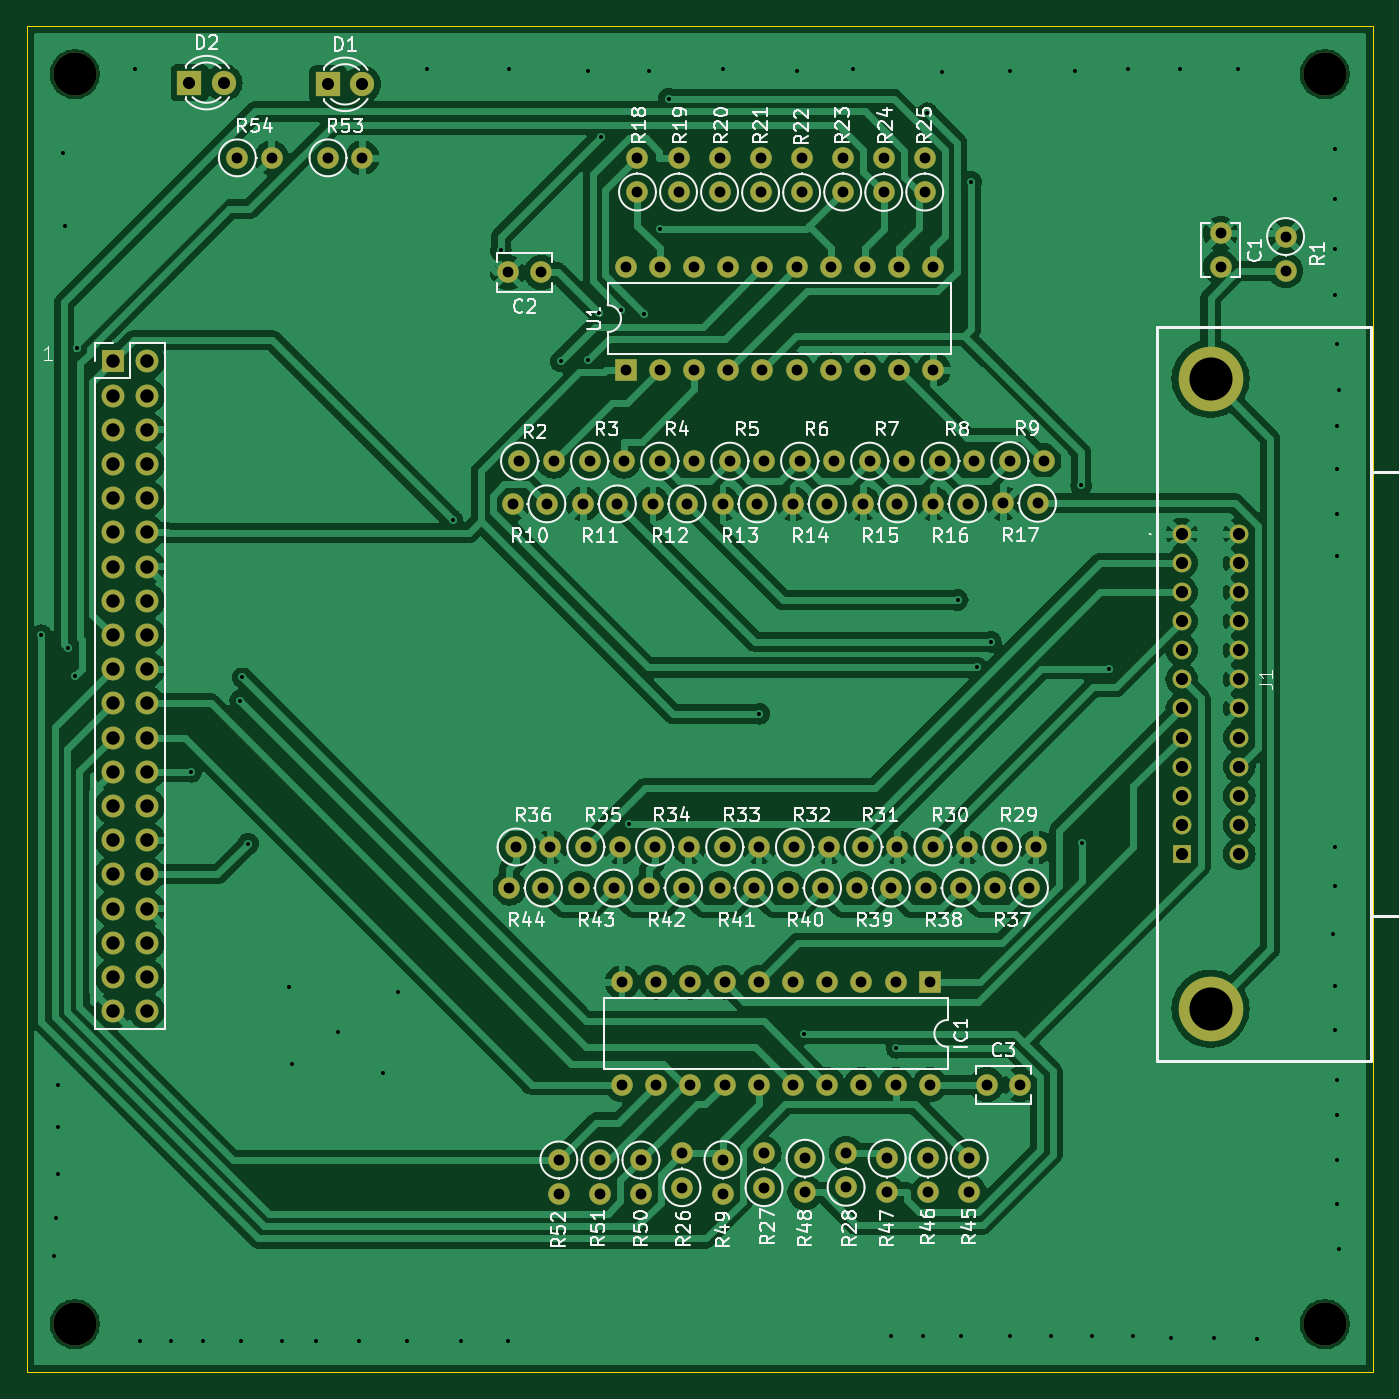
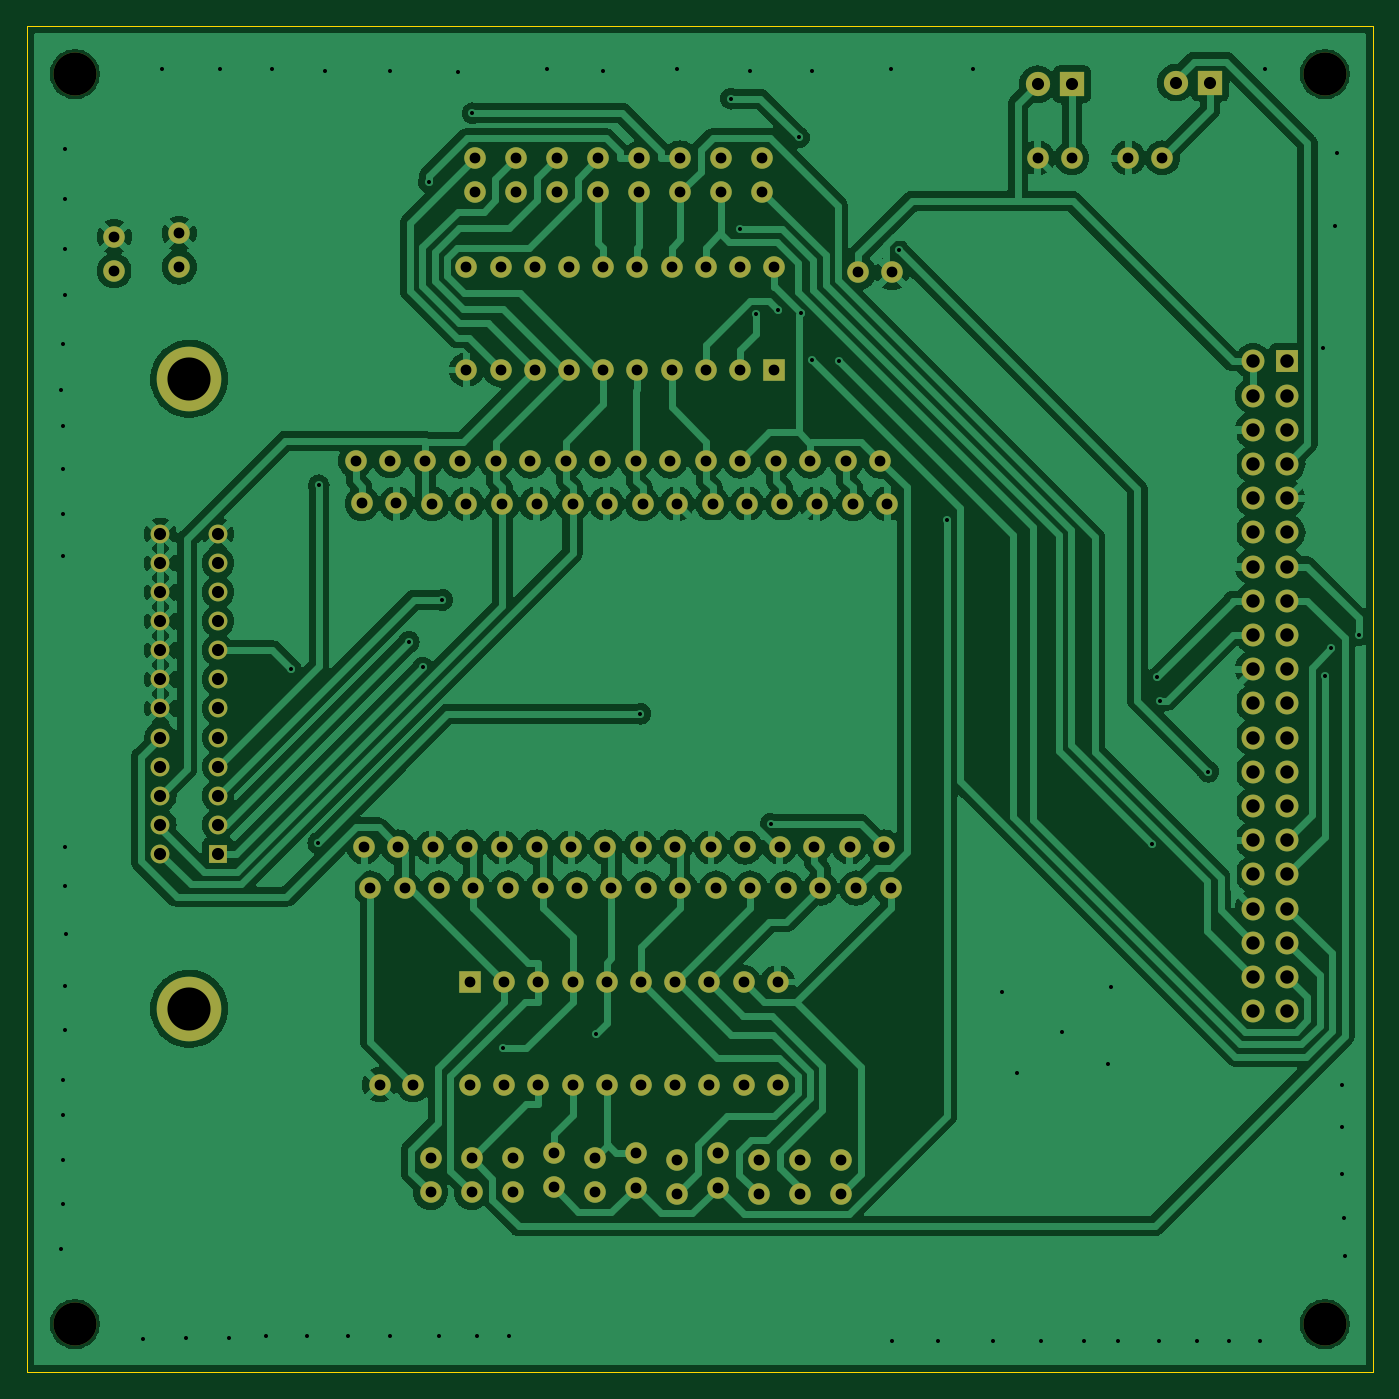
Circuit board: 11 layer files. Board 99.9 x 99.9 mm.
- bottom_copper: my_raspi_gpib-B_Cu.gbl (196909 bytes)
- bottom_mask: my_raspi_gpib-B_Mask.gbs (7200 bytes)
- paste: my_raspi_gpib-B_Paste.gbp (492 bytes)
- bottom_silk: my_raspi_gpib-B_Silkscreen.gbo (7210 bytes)
- outline: my_raspi_gpib-Edge_Cuts.gm1 (732 bytes)
- top_copper: my_raspi_gpib-F_Cu.gtl (205979 bytes)
- top_mask: my_raspi_gpib-F_Mask.gts (7200 bytes)
- paste: my_raspi_gpib-F_Paste.gtp (492 bytes)
- top_silk: my_raspi_gpib-F_Silkscreen.gto (117622 bytes)
- drill: my_raspi_gpib-NPTH.drl (403 bytes)
- drill: my_raspi_gpib-PTH.drl (6119 bytes)

=== bottom_copper: my_raspi_gpib-B_Cu.gbl (196909 bytes, source omitted) ===
=== bottom_mask: my_raspi_gpib-B_Mask.gbs (7200 bytes, source omitted) ===
=== paste: my_raspi_gpib-B_Paste.gbp ===
G04 #@! TF.GenerationSoftware,KiCad,Pcbnew,8.0.8*
G04 #@! TF.CreationDate,2025-02-01T04:39:39+02:00*
G04 #@! TF.ProjectId,my_raspi_gpib,6d795f72-6173-4706-995f-677069622e6b,rev?*
G04 #@! TF.SameCoordinates,Original*
G04 #@! TF.FileFunction,Paste,Bot*
G04 #@! TF.FilePolarity,Positive*
%FSLAX46Y46*%
G04 Gerber Fmt 4.6, Leading zero omitted, Abs format (unit mm)*
G04 Created by KiCad (PCBNEW 8.0.8) date 2025-02-01 04:39:39*
%MOMM*%
%LPD*%
G01*
G04 APERTURE LIST*
G04 APERTURE END LIST*
M02*

=== bottom_silk: my_raspi_gpib-B_Silkscreen.gbo (7210 bytes, source omitted) ===
=== outline: my_raspi_gpib-Edge_Cuts.gm1 ===
G04 #@! TF.GenerationSoftware,KiCad,Pcbnew,8.0.8*
G04 #@! TF.CreationDate,2025-02-01T04:39:39+02:00*
G04 #@! TF.ProjectId,my_raspi_gpib,6d795f72-6173-4706-995f-677069622e6b,rev?*
G04 #@! TF.SameCoordinates,Original*
G04 #@! TF.FileFunction,Profile,NP*
%FSLAX46Y46*%
G04 Gerber Fmt 4.6, Leading zero omitted, Abs format (unit mm)*
G04 Created by KiCad (PCBNEW 8.0.8) date 2025-02-01 04:39:39*
%MOMM*%
%LPD*%
G01*
G04 APERTURE LIST*
G04 #@! TA.AperFunction,Profile*
%ADD10C,0.050000*%
G04 #@! TD*
G04 APERTURE END LIST*
D10*
X203200000Y-152400000D02*
X103251000Y-152400000D01*
X203200000Y-52451000D02*
X203200000Y-152400000D01*
X103251000Y-152400000D02*
X103251000Y-52451000D01*
X103251000Y-52451000D02*
X203200000Y-52451000D01*
M02*

=== top_copper: my_raspi_gpib-F_Cu.gtl (205979 bytes, source omitted) ===
=== top_mask: my_raspi_gpib-F_Mask.gts (7200 bytes, source omitted) ===
=== paste: my_raspi_gpib-F_Paste.gtp ===
G04 #@! TF.GenerationSoftware,KiCad,Pcbnew,8.0.8*
G04 #@! TF.CreationDate,2025-02-01T04:39:39+02:00*
G04 #@! TF.ProjectId,my_raspi_gpib,6d795f72-6173-4706-995f-677069622e6b,rev?*
G04 #@! TF.SameCoordinates,Original*
G04 #@! TF.FileFunction,Paste,Top*
G04 #@! TF.FilePolarity,Positive*
%FSLAX46Y46*%
G04 Gerber Fmt 4.6, Leading zero omitted, Abs format (unit mm)*
G04 Created by KiCad (PCBNEW 8.0.8) date 2025-02-01 04:39:39*
%MOMM*%
%LPD*%
G01*
G04 APERTURE LIST*
G04 APERTURE END LIST*
M02*

=== top_silk: my_raspi_gpib-F_Silkscreen.gto (117622 bytes, source omitted) ===
=== drill: my_raspi_gpib-NPTH.drl ===
M48
; DRILL file {KiCad 8.0.8} date 2025-02-01T04:40:51+0200
; FORMAT={-:-/ absolute / metric / decimal}
; #@! TF.CreationDate,2025-02-01T04:40:51+02:00
; #@! TF.GenerationSoftware,Kicad,Pcbnew,8.0.8
; #@! TF.FileFunction,NonPlated,1,2,NPTH
FMAT,2
METRIC
; #@! TA.AperFunction,NonPlated,NPTH,ComponentDrill
T1C3.200
%
G90
G05
T1
X106.807Y-56.007
X106.807Y-148.844
X199.644Y-56.007
X199.644Y-148.844
M30

=== drill: my_raspi_gpib-PTH.drl ===
M48
; DRILL file {KiCad 8.0.8} date 2025-02-01T04:40:51+0200
; FORMAT={-:-/ absolute / metric / decimal}
; #@! TF.CreationDate,2025-02-01T04:40:51+02:00
; #@! TF.GenerationSoftware,Kicad,Pcbnew,8.0.8
; #@! TF.FileFunction,Plated,1,2,PTH
FMAT,2
METRIC
; #@! TA.AperFunction,Plated,PTH,ViaDrill
T1C0.300
; #@! TA.AperFunction,Plated,PTH,ComponentDrill
T2C0.800
; #@! TA.AperFunction,Plated,PTH,ComponentDrill
T3C0.900
; #@! TA.AperFunction,Plated,PTH,ComponentDrill
T4C1.000
; #@! TA.AperFunction,Plated,PTH,ComponentDrill
T5C3.200
%
G90
G05
T1
X104.307Y-97.681
X105.283Y-143.764
X105.41Y-140.97
X105.537Y-131.064
X105.537Y-134.239
X105.537Y-137.668
X105.918Y-61.849
X106.045Y-67.31
X106.326Y-98.653
X106.804Y-100.68
X106.963Y-76.367
X111.252Y-55.626
X111.633Y-150.114
X113.919Y-150.114
X115.454Y-107.823
X116.332Y-150.114
X119.076Y-102.537
X119.126Y-150.114
X119.252Y-100.816
X119.667Y-113.172
X122.174Y-150.114
X122.682Y-123.825
X122.936Y-129.54
X124.714Y-150.114
X126.365Y-127.127
X127.889Y-150.114
X129.667Y-130.175
X130.81Y-124.206
X131.445Y-150.114
X132.969Y-55.626
X134.859Y-89.154
X135.509Y-150.114
X138.441Y-69.091
X138.938Y-150.114
X139.065Y-55.626
X142.873Y-77.344
X144.907Y-55.753
X144.926Y-77.212
X145.713Y-73.763
X145.866Y-60.709
X147.397Y-73.508
X147.972Y-111.692
X149.055Y-73.806
X149.479Y-55.753
X150.282Y-67.521
X150.919Y-57.833
X154.94Y-55.626
X157.645Y-103.524
X160.401Y-55.753
X160.968Y-127.285
X164.592Y-55.626
X167.386Y-149.733
X167.822Y-128.323
X169.799Y-149.733
X170.118Y-58.912
X171.196Y-55.88
X172.373Y-95.061
X172.593Y-149.733
X173.366Y-64.016
X173.808Y-100.075
X174.836Y-98.165
X176.276Y-55.753
X176.276Y-149.733
X179.324Y-149.733
X181.102Y-55.753
X181.536Y-86.538
X181.576Y-113.11
X182.372Y-149.733
X183.601Y-100.199
X185.039Y-55.626
X185.42Y-149.733
X188.214Y-149.86
X188.849Y-55.626
X191.389Y-149.86
X193.167Y-55.626
X194.564Y-149.987
X200.279Y-119.888
X200.406Y-61.595
X200.406Y-65.278
X200.406Y-68.961
X200.406Y-72.39
X200.406Y-113.411
X200.406Y-116.332
X200.406Y-123.698
X200.406Y-127.0
X200.533Y-76.073
X200.533Y-82.169
X200.533Y-85.344
X200.533Y-88.646
X200.533Y-91.821
X200.533Y-130.683
X200.533Y-133.35
X200.533Y-136.652
X200.533Y-139.954
X200.66Y-79.502
X200.66Y-143.256
T2
X118.872Y-62.23
X121.412Y-62.23
X125.603Y-62.23
X128.143Y-62.23
X138.958Y-70.739
X139.065Y-116.459
X139.319Y-87.927
X139.573Y-113.411
X139.827Y-84.752
X141.458Y-70.739
X141.605Y-116.459
X141.859Y-87.927
X142.113Y-113.411
X142.367Y-84.752
X142.748Y-136.652
X142.748Y-139.192
X144.272Y-116.459
X144.555Y-87.927
X144.751Y-113.411
X145.034Y-84.752
X145.796Y-136.652
X145.796Y-139.192
X146.812Y-116.459
X147.095Y-87.927
X147.291Y-113.411
X147.447Y-123.444
X147.447Y-131.064
X147.574Y-84.752
X147.701Y-70.358
X147.701Y-77.978
X148.59Y-62.23
X148.59Y-64.77
X148.844Y-136.652
X148.844Y-139.192
X149.479Y-116.459
X149.733Y-87.927
X149.86Y-113.411
X149.987Y-123.444
X149.987Y-131.064
X150.241Y-70.358
X150.241Y-77.978
X150.241Y-84.752
X151.638Y-62.23
X151.638Y-64.77
X151.892Y-136.173
X151.892Y-138.713
X152.019Y-116.459
X152.273Y-87.927
X152.4Y-113.411
X152.527Y-123.444
X152.527Y-131.064
X152.781Y-70.358
X152.781Y-77.978
X152.781Y-84.752
X154.686Y-62.23
X154.686Y-64.77
X154.686Y-116.459
X154.94Y-87.927
X154.94Y-136.623
X154.94Y-139.163
X155.067Y-113.411
X155.067Y-123.444
X155.067Y-131.064
X155.321Y-70.358
X155.321Y-77.978
X155.448Y-84.752
X157.226Y-116.459
X157.48Y-87.927
X157.607Y-113.411
X157.607Y-123.444
X157.607Y-131.064
X157.734Y-62.259
X157.734Y-64.799
X157.861Y-70.358
X157.861Y-77.978
X157.988Y-84.752
X157.988Y-136.173
X157.988Y-138.713
X159.795Y-116.459
X160.147Y-87.927
X160.147Y-123.444
X160.147Y-131.064
X160.245Y-113.411
X160.401Y-70.358
X160.401Y-77.978
X160.626Y-84.752
X160.782Y-62.259
X160.782Y-64.799
X161.036Y-136.525
X161.036Y-139.065
X162.335Y-116.459
X162.687Y-87.927
X162.687Y-123.444
X162.687Y-131.064
X162.785Y-113.411
X162.941Y-70.358
X162.941Y-77.978
X163.166Y-84.752
X163.83Y-62.23
X163.83Y-64.77
X164.084Y-136.144
X164.084Y-138.684
X164.904Y-116.459
X165.227Y-123.444
X165.227Y-131.064
X165.354Y-87.927
X165.354Y-113.411
X165.481Y-70.358
X165.481Y-77.978
X165.833Y-84.752
X166.878Y-62.259
X166.878Y-64.799
X167.132Y-136.525
X167.132Y-139.065
X167.444Y-116.459
X167.767Y-123.444
X167.767Y-131.064
X167.894Y-87.927
X167.894Y-113.411
X168.021Y-70.358
X168.021Y-77.978
X168.373Y-84.752
X169.926Y-62.23
X169.926Y-64.77
X170.053Y-116.459
X170.18Y-136.525
X170.18Y-139.065
X170.307Y-123.444
X170.307Y-131.064
X170.532Y-113.411
X170.561Y-70.358
X170.561Y-77.978
X170.561Y-87.927
X171.069Y-84.752
X172.593Y-116.459
X173.072Y-113.411
X173.101Y-87.927
X173.228Y-136.525
X173.228Y-139.065
X173.609Y-84.752
X174.518Y-131.064
X175.162Y-116.459
X175.641Y-113.411
X175.768Y-87.884
X176.247Y-84.709
X177.018Y-131.064
X177.702Y-116.459
X178.181Y-113.411
X178.308Y-87.884
X178.787Y-84.709
X191.897Y-67.838
X191.897Y-70.338
X196.723Y-68.072
X196.723Y-70.612
T3
X115.316Y-56.642
X117.856Y-56.642
X125.603Y-56.769
X128.143Y-56.769
X189.004Y-90.161
X189.004Y-92.321
X189.004Y-94.481
X189.004Y-96.641
X189.004Y-98.801
X189.004Y-100.961
X189.004Y-103.121
X189.004Y-105.281
X189.004Y-107.441
X189.004Y-109.601
X189.004Y-111.761
X189.004Y-113.921
X193.294Y-90.161
X193.294Y-92.321
X193.294Y-94.481
X193.294Y-96.641
X193.294Y-98.801
X193.294Y-100.961
X193.294Y-103.121
X193.294Y-105.281
X193.294Y-107.441
X193.294Y-109.601
X193.294Y-111.761
X193.294Y-113.921
T4
X109.601Y-77.343
X109.601Y-79.883
X109.601Y-82.423
X109.601Y-84.963
X109.601Y-87.503
X109.601Y-90.043
X109.601Y-92.583
X109.601Y-95.123
X109.601Y-97.663
X109.601Y-100.203
X109.601Y-102.743
X109.601Y-105.283
X109.601Y-107.823
X109.601Y-110.363
X109.601Y-112.903
X109.601Y-115.443
X109.601Y-117.983
X109.601Y-120.523
X109.601Y-123.063
X109.601Y-125.603
X112.141Y-77.343
X112.141Y-79.883
X112.141Y-82.423
X112.141Y-84.963
X112.141Y-87.503
X112.141Y-90.043
X112.141Y-92.583
X112.141Y-95.123
X112.141Y-97.663
X112.141Y-100.203
X112.141Y-102.743
X112.141Y-105.283
X112.141Y-107.823
X112.141Y-110.363
X112.141Y-112.903
X112.141Y-115.443
X112.141Y-117.983
X112.141Y-120.523
X112.141Y-123.063
X112.141Y-125.603
T5
X191.149Y-78.646
X191.149Y-125.436
M30

